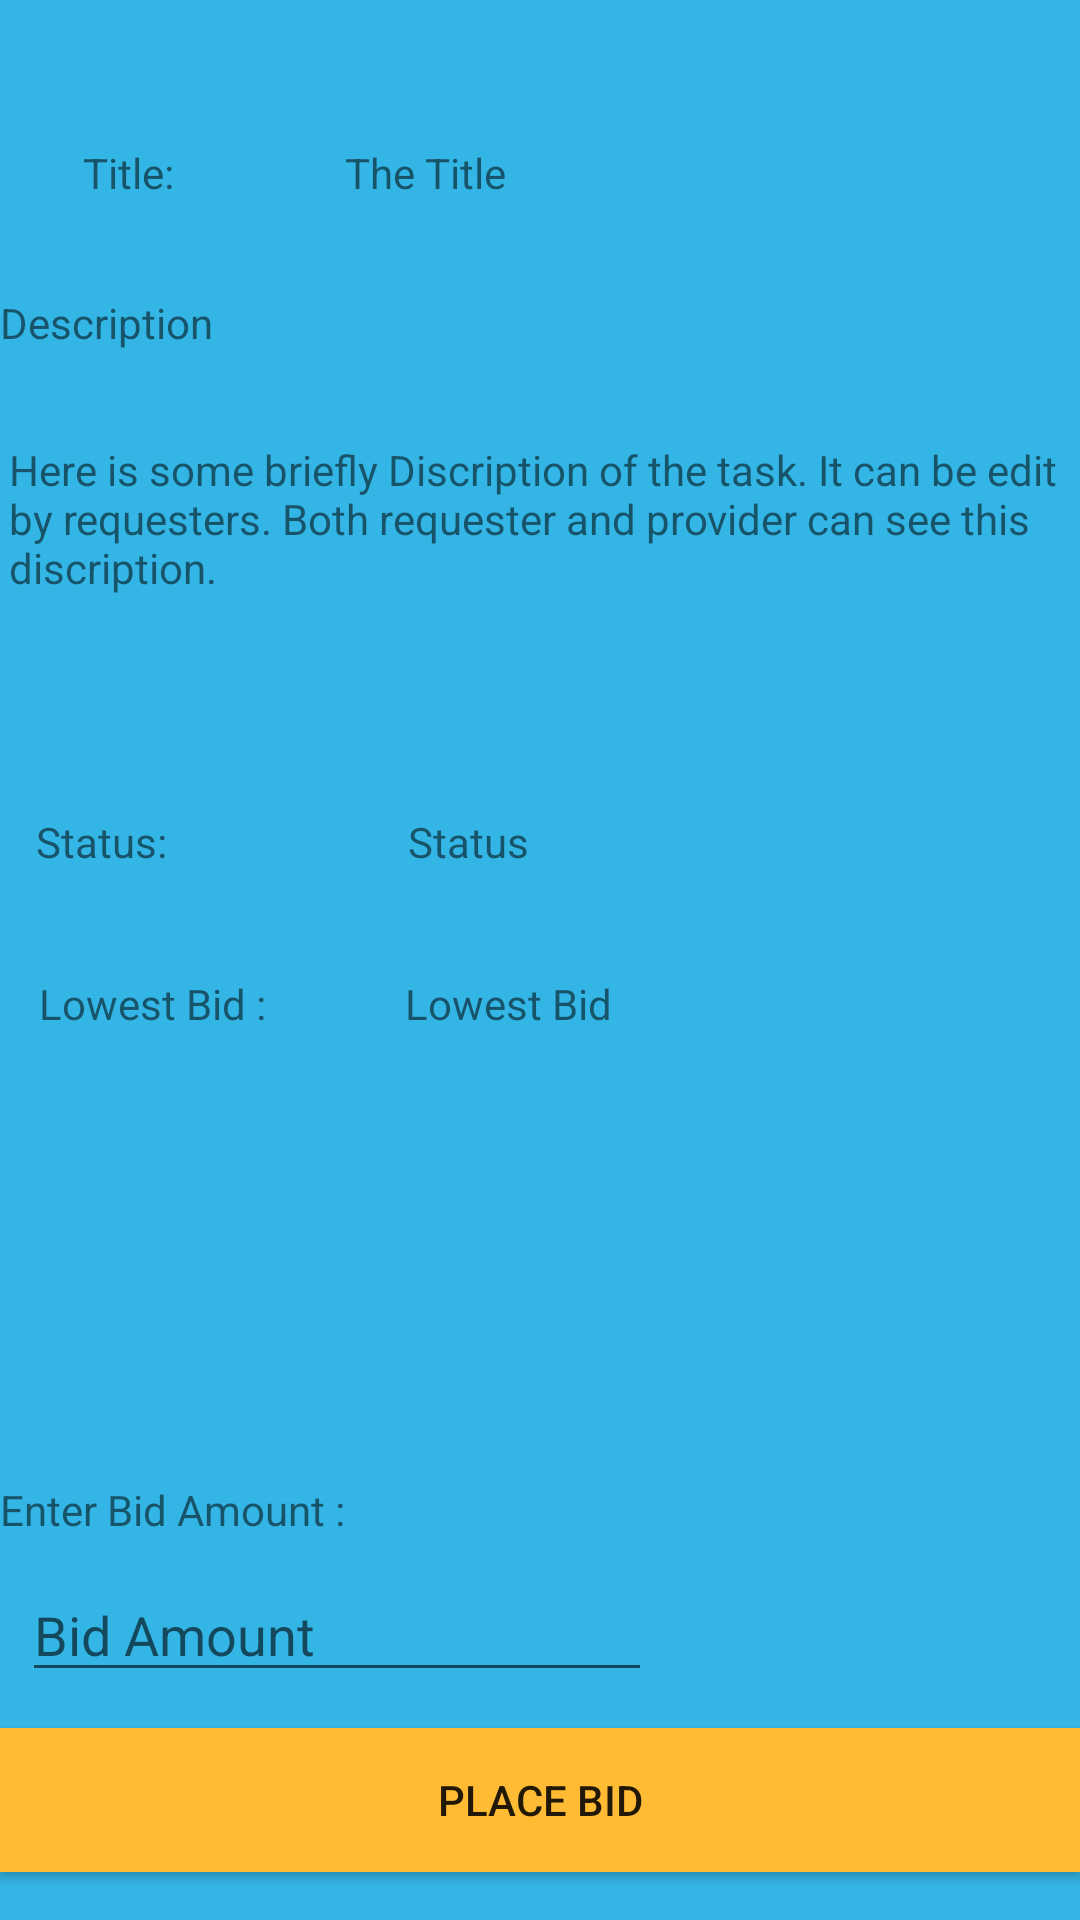

The Android layout XML behind this screen, and the referenced resources:
<!-- AndroidManifest.xml: application theme AppTheme -->
<!-- res/layout/activity_bid_on_task.xml -->
<?xml version="1.0" encoding="utf-8"?>
<android.support.constraint.ConstraintLayout
    xmlns:android="http://schemas.android.com/apk/res/android"
    xmlns:app="http://schemas.android.com/apk/res-auto"
    xmlns:tools="http://schemas.android.com/tools"
    android:background="@android:color/holo_blue_light"
    android:layout_width="match_parent"
    android:layout_height="match_parent">

    <TextView
        android:id="@+id/task_view_Title_title"
        android:layout_width="60dp"
        android:layout_height="30dp"
        android:layout_marginEnd="8dp"
        android:layout_marginStart="8dp"
        android:text="Title:"
        app:layout_constraintBaseline_toBaselineOf="@+id/task_view_Title_content"
        app:layout_constraintEnd_toStartOf="@+id/task_view_Title_content"
        app:layout_constraintStart_toStartOf="parent" />

    <TextView
        android:id="@+id/task_view_Title_content"
        android:layout_width="237dp"
        android:layout_height="30dp"
        android:layout_marginEnd="8dp"
        android:layout_marginTop="48dp"
        android:text="The Title"
        app:layout_constraintEnd_toEndOf="parent"
        app:layout_constraintTop_toTopOf="parent" />

    <TextView
        android:id="@+id/task_view_Description_title"
        android:layout_width="360dp"
        android:layout_height="33dp"
        android:layout_marginEnd="8dp"
        android:layout_marginStart="8dp"
        android:layout_marginTop="20dp"
        android:text="Description"
        app:layout_constraintEnd_toEndOf="parent"
        app:layout_constraintStart_toStartOf="parent"
        app:layout_constraintTop_toBottomOf="@+id/task_view_Title_content" />

    <TextView
        android:id="@+id/task_view_Description_content"
        android:layout_width="354dp"
        android:layout_height="96dp"
        android:layout_marginEnd="8dp"
        android:layout_marginStart="8dp"
        android:layout_marginTop="16dp"
        android:text="Here is some briefly Discription of the task. It can be edit by requesters. Both requester and provider can see this discription."
        app:layout_constraintEnd_toEndOf="parent"
        app:layout_constraintStart_toStartOf="parent"
        app:layout_constraintTop_toBottomOf="@+id/task_view_Description_title" />

    <TextView
        android:id="@+id/task_view_Status_title"
        android:layout_width="82dp"
        android:layout_height="26dp"
        android:layout_marginEnd="8dp"
        android:layout_marginStart="8dp"
        android:text="Status:"
        app:layout_constraintBaseline_toBaselineOf="@+id/task_view_Status_content"
        app:layout_constraintEnd_toStartOf="@+id/task_view_Status_content"
        app:layout_constraintHorizontal_bias="0.103"
        app:layout_constraintStart_toStartOf="parent" />

    <TextView
        android:id="@+id/task_view_Status_content"
        android:layout_width="208dp"
        android:layout_height="34dp"
        android:layout_marginEnd="16dp"
        android:layout_marginTop="28dp"
        android:text="Status"
        app:layout_constraintEnd_toEndOf="parent"
        app:layout_constraintTop_toBottomOf="@+id/task_view_Description_content" />

    <Button
        android:id="@+id/place_bid_button"
        android:layout_width="0dp"
        android:layout_height="wrap_content"
        android:layout_marginBottom="16dp"
        android:background="@android:color/holo_orange_light"
        android:text="Place Bid"
        app:layout_constraintBottom_toBottomOf="parent"
        app:layout_constraintHorizontal_bias="0.0"
        app:layout_constraintLeft_toLeftOf="parent"
        app:layout_constraintRight_toRightOf="parent" />

    <EditText
        android:id="@+id/placeBid"
        android:layout_width="wrap_content"
        android:layout_height="wrap_content"
        android:layout_marginBottom="12dp"
        android:layout_marginEnd="8dp"
        android:layout_marginStart="8dp"
        android:ems="10"
        android:hint="Bid Amount"
        android:inputType="numberDecimal"
        app:layout_constraintBottom_toTopOf="@+id/place_bid_button"
        app:layout_constraintEnd_toStartOf="@+id/viewMap"
        app:layout_constraintStart_toStartOf="parent" />

    <TextView
        android:id="@+id/textView2"
        android:layout_width="182dp"
        android:layout_height="21dp"
        android:layout_marginBottom="8dp"
        android:layout_marginTop="8dp"
        android:text="Enter Bid Amount :"
        app:layout_constraintBottom_toTopOf="@+id/placeBid"
        app:layout_constraintTop_toBottomOf="@+id/task_view_Lowest_bid"
        app:layout_constraintVertical_bias="1.0"
        tools:layout_editor_absoluteX="16dp" />

    <TextView
        android:id="@+id/task_view_Lowest_bid"
        android:layout_width="80dp"
        android:layout_height="29dp"
        android:layout_marginEnd="8dp"
        android:layout_marginStart="8dp"
        android:text="Lowest Bid :"
        app:layout_constraintBaseline_toBaselineOf="@+id/task_view_lowest_bid_content"
        app:layout_constraintEnd_toStartOf="@+id/task_view_lowest_bid_content"
        app:layout_constraintHorizontal_bias="0.126"
        app:layout_constraintStart_toStartOf="parent" />

    <TextView
        android:id="@+id/task_view_lowest_bid_content"
        android:layout_width="209dp"
        android:layout_height="40dp"
        android:layout_marginEnd="16dp"
        android:layout_marginTop="20dp"
        android:text="Lowest Bid"
        app:layout_constraintEnd_toEndOf="parent"
        app:layout_constraintTop_toBottomOf="@+id/task_view_Status_content" />

    <Button
        android:id="@+id/viewMap"
        android:layout_width="wrap_content"
        android:layout_height="wrap_content"
        android:layout_marginEnd="8dp"
        android:text="View Location"
        android:visibility="invisible"
        app:layout_constraintEnd_toEndOf="parent"
        tools:layout_editor_absoluteY="390dp" />
</android.support.constraint.ConstraintLayout>
<!-- resources referenced by this layout -->
<resources>
  <style name="AppTheme" parent="Theme.AppCompat.Light.DarkActionBar">
          
          <item name="colorPrimary">@color/colorPrimary</item>
          <item name="colorPrimaryDark">@color/colorPrimaryDark</item>
          <item name="colorAccent">@color/colorAccent</item>
      </style>
  <color name="colorPrimary">#3F51B5</color>
  <color name="colorPrimaryDark">#303F9F</color>
  <color name="colorAccent">#FF4081</color>
</resources>
